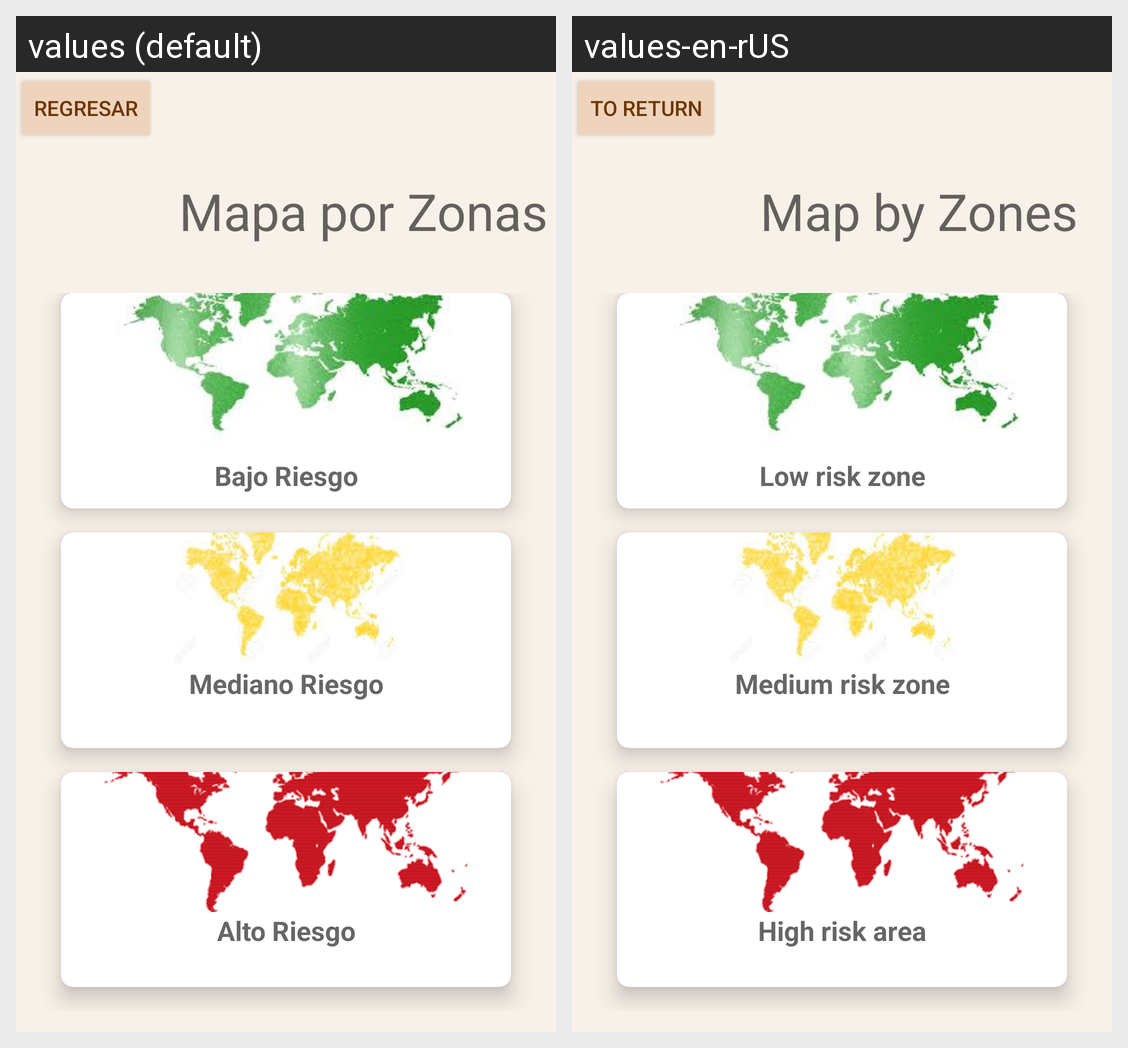

For this localized Android screen grid, give each drawn string resource with its value in every locale shown.
Android screen res/layout/activity_mapa_menu.xml rendered under 2 locales, left to right: values (default), values-en-rUS. Device: Nexus 5 (rendered at 1080×1920; each locale shown at half size, 540×960, under a caption strip naming it); theme AppTheme.
Strings drawn on this screen, with the default value and each locale's value (text and hints the layout hard-codes, and strings that could not be matched under every locale, appear in the picture but are not listed):

texto65
  values: regresar
  values-en-rUS: to return

texto40
  values: Mapa por Zonas
  values-en-rUS: Map by Zones

texto20
  values: Bajo Riesgo
  values-en-rUS: Low risk zone

texto19
  values: Mediano Riesgo
  values-en-rUS: Medium risk zone

texto18
  values: Alto Riesgo
  values-en-rUS: High risk area
